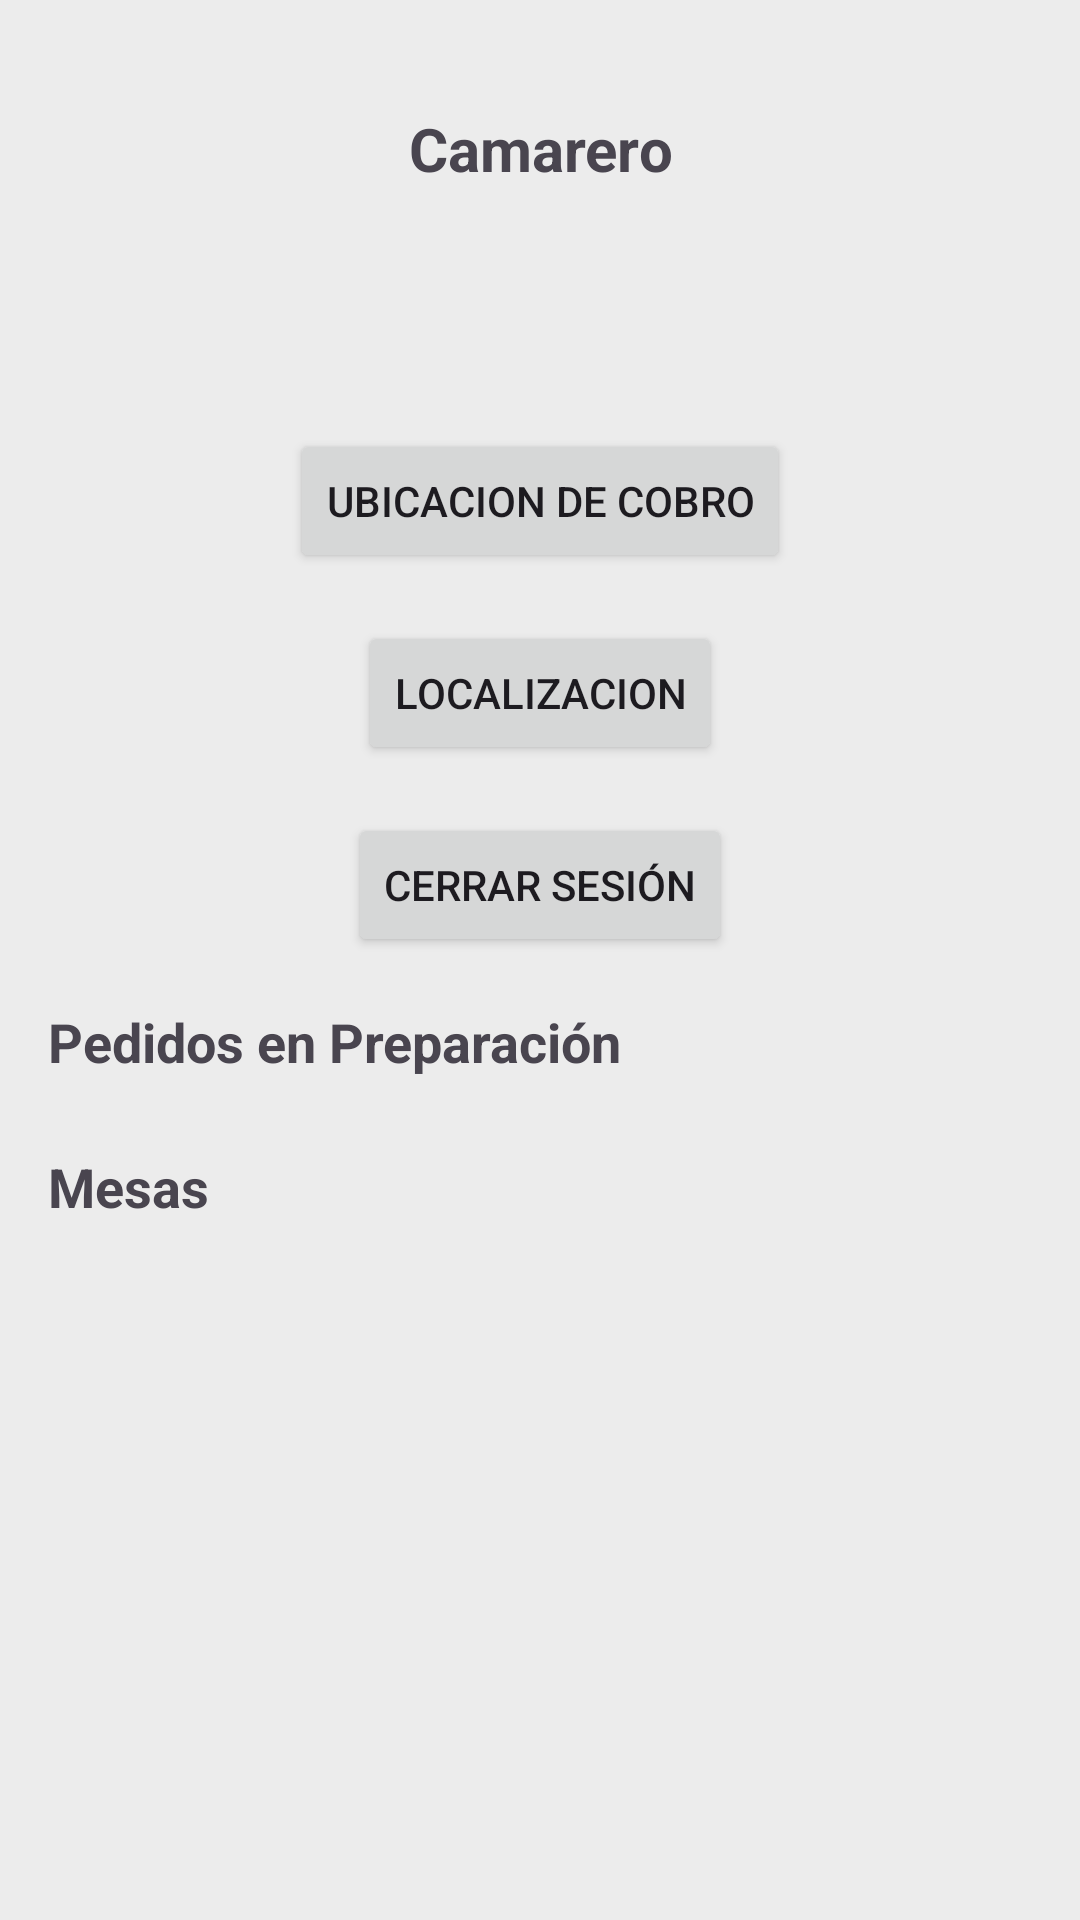

This screen was rendered from an Android layout file. Write that file and the resources it references.
<!-- AndroidManifest.xml: application theme Theme.ComandasBar -->
<!-- res/layout/activity_gestion_mesas.xml -->
<ScrollView xmlns:android="http://schemas.android.com/apk/res/android"
    android:layout_width="match_parent"
    android:layout_height="match_parent"
    android:fillViewport="true">


<LinearLayout
    android:layout_width="match_parent"
    android:layout_height="match_parent"
    android:orientation="vertical"
    android:padding="16dp"
    android:background="#ECECEC"
>

    <TextView
        android:id="@+id/txtNombreCamarero"
        android:layout_width="match_parent"
        android:layout_height="wrap_content"
        android:text="Camarero"
        android:layout_marginTop="20dp"
        android:textSize="20sp"
        android:textStyle="bold"
        android:gravity="center"/>

    <ImageView
        android:id="@+id/imgFotoCamarero"
        android:layout_width="80dp"
        android:layout_height="80dp"
        android:src="@android:drawable/sym_def_app_icon"
        android:scaleType="centerCrop"
        android:layout_gravity="center"/>

    <Button
        android:id="@+id/btnCobro"
        android:layout_width="wrap_content"
        android:layout_height="wrap_content"
        android:layout_gravity="center"
        android:layout_marginBottom="16dp"
        android:text="Ubicacion de cobro" />

    <Button
        android:id="@+id/localizacion"
        android:layout_width="wrap_content"
        android:layout_height="wrap_content"
        android:layout_gravity="center"
        android:layout_marginBottom="16dp"
        android:text="Localizacion" />

    <Button
        android:id="@+id/btnCerrarSesion"
        android:layout_width="wrap_content"
        android:layout_height="wrap_content"
        android:text="Cerrar Sesión"
        android:layout_gravity="center"
        android:layout_marginBottom="16dp"/>

    
    <TextView
        android:layout_width="wrap_content"
        android:layout_height="wrap_content"
        android:text="Pedidos en Preparación"
        android:textSize="18sp"
        android:textStyle="bold"
        android:layout_marginBottom="8dp"/>

    <LinearLayout
        android:id="@+id/layoutPedidos"
        android:layout_width="match_parent"
        android:layout_height="wrap_content"
        android:orientation="vertical"
        android:layout_marginBottom="16dp"/>

    <TextView
        android:layout_width="wrap_content"
        android:layout_height="wrap_content"
        android:text="Mesas"
        android:textSize="18sp"
        android:textStyle="bold"
        android:layout_marginBottom="8dp"/>

    <GridLayout
        android:id="@+id/gridMesas"
        android:layout_width="match_parent"
        android:layout_height="wrap_content"
        android:columnCount="2"
        android:rowCount="3"
        android:alignmentMode="alignMargins"
        android:useDefaultMargins="true"/>
</LinearLayout>
</ScrollView>
<!-- resources referenced by this layout -->
<resources>
  <style name="Theme.ComandasBar" parent="Base.Theme.ComandasBar" />
  <style name="Base.Theme.ComandasBar" parent="Theme.Material3.DayNight.NoActionBar">
          
          
      </style>
</resources>
